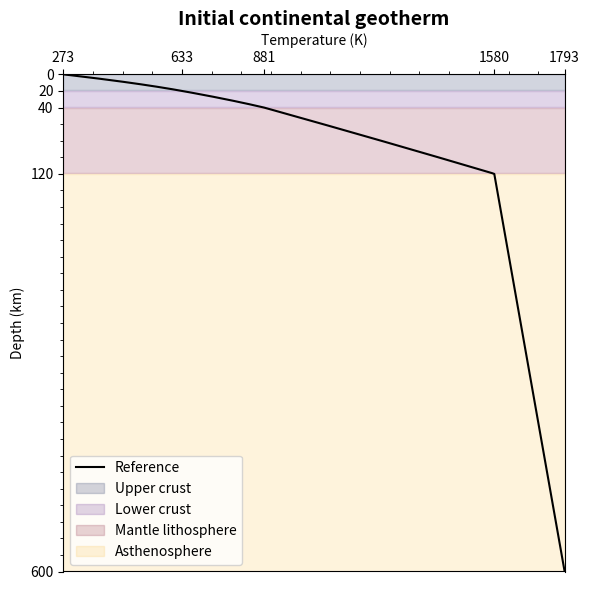

The script that saved this image:
import numpy as np
import matplotlib.pyplot as plt
from matplotlib.ticker import AutoMinorLocator


# material properties
height = 600e3 # total height in m
upper = 20e3 # upper crust thickness in m
lower = 20e3 # lower crust thickness in m
mantle = 80e3 # mantle thickness in m
astheno = 480e3 # asthenosphere thickness in m


# geotherm parameters
t1 = 273 # ground surface temperature in k
t4 = 1579.66667 # lithosphere-asthenosphere boundary temperature in k
t5 = 1793 # model bottom boundary temperature in k

k1 = 2.5 # thermal conductivity of upper crust in W m^(-1) K^(-1)
k2 = 2.5 # thermal conductivity of lower crust in W m^(-1) K^(-1)
k3 = 3.0 # thermal conductivity of mantle lithosphere in W m^(-1) K^(-1)
k4 = 57.15 # thermal conductivity of asthenosphere in W m^(-1) K^(-1)

H1 = 1.0e-6 # rate of heat generation per volume of upper crust in W m^(-3)
H2 = 0.4e-6 # rate of heat generation per volume of lower crust in W m^(-3)
H3 = 0.02e-6 # rate of heat generation per volume of mantle lithosphere in W m^(-3)
H4 = 0 # rate of heat generation per volume of asthenosphere in W m^(-3)

q1 = 0.055 # top surface heat flux of upper crust in W m^(-2)
q2 = q1-H1 * upper # top surface heat flux of lower crust in W m^(-2)
q3 = q2-H2 * lower # top surface heat flux of mantle lithosphere in W m^(-2)
q4 = q3-H3 * mantle # top surface heat flux of asthenosphere in W m^(-2)


# depth range from 0 to 600 km in 600 data points
depth = np.linspace(0, height, 600) 

def calculate_geotherm(_q1, _q2, _q3, _q4, d):
    """
    calculate temperature at a given depth
    _q1, _q2, _q3, _q4 are the top surface heat flux of the layer
    """
    if d >= (height - upper):
        return t1 + (_q1/k1)*(height-d) - (H1*(height-d)**2) / (2*k1)
    elif (height-upper-lower) <= d < (height-upper):
        t2 = t1 + (_q1/k1)*upper - (H1*upper**2) / (2*k1)
        return t2 + (_q2/k2)*(height-d-upper) - (H2*(height-d-upper)**2) / (2*k2)
    elif (height-upper-lower-mantle) <= d < (height-upper-lower):
        t3 = t1 + (_q1/k1)*upper - (H1*upper**2) / (2*k1) + (_q2/k2)*lower - (H2*lower**2) / (2*k2)
        return t3 + (_q3/k3)*(height-d-upper-lower) - (H3*(height-d-upper-lower)**2) / (2*k3)
    else:
        t4 = t1 + (_q1/k1)*upper - (H1*upper**2) / (2*k1) + (_q2/k2)*lower - (H2*lower**2) / (2*k2) + (_q3/k3)*mantle - (H3*mantle**2) / (2*k3)
        return t4 + (_q4/k4)*(height-d-upper-lower-mantle)

temp = np.array([calculate_geotherm(q1, q2, q3, q4, d) for d in depth])


depth_km = (height-depth) / 1e3 # convert depth to km for the plot
data = np.column_stack((depth_km, temp))
np.savetxt('geotherm.csv', data, delimiter=',', header='Depth (km), Temperature (K)', comments='')


# calculate the bottom temperature for each layer
layers_depths = [upper, upper+lower, upper+lower+mantle, height]
layers = ['Upper crust', 'Lower crust', 'Mantle lithosphere', 'Asthenosphere']
bottom_temp = np.zeros(len(layers))

print('Temperature for the bottom surface of each layer:')
for i, depth_m in enumerate(layers_depths):
    bottom_temp[i] = calculate_geotherm(q1, q2, q3, q4, height - depth_m)
    print(f'{layers[i]}: {bottom_temp[i]:.2f} K')


# plot depth versus temperature graph
fig, ax = plt.subplots(figsize=(6, 6))

ax.plot(temp, depth_km, color='black', label='Reference')

ax.invert_yaxis()
ax.xaxis.tick_top()
ax.xaxis.set_label_position('top')

minor_locator_x = AutoMinorLocator(4)
ax.xaxis.set_minor_locator(minor_locator_x)
minor_locator_y = AutoMinorLocator(1)
ax.yaxis.set_minor_locator(minor_locator_y)

x_min = min(temp)
x_max = max(temp)
y_min = 0
y_max = 600

ax.set_xlim(min(temp), max(temp))
ax.set_xticks([min(temp), bottom_temp[0], bottom_temp[1], bottom_temp[2], bottom_temp[3]])

ax.set_ylim(y_max, y_min)
ax.set_yticks([y_min, upper/1e3, (upper+lower)/1e3, (upper+lower+mantle)/1e3, height/1e3])

ax.set(xlabel='Temperature (K)', ylabel='Depth (km)')

ax.set_title('Initial continental geotherm', fontweight='bold', fontsize=14)

# fill the entire plot with white background first
ax.fill_betweenx(depth_km, min(temp), max(temp), where=(depth_km >= 0), color='#fff', alpha=1)

# shade the layers
ax.fill_betweenx(depth_km, min(temp), max(temp), where=(depth_km <= upper/1e3), color='#222e63', alpha=0.2, label=layers[0])
ax.fill_betweenx(depth_km, min(temp), max(temp), where=(depth_km > upper/1e3) & (depth_km <= (upper+lower)/1e3), color='#6c2f92', alpha=0.2, label=layers[1])
ax.fill_betweenx(depth_km, min(temp), max(temp), where=(depth_km > (upper+lower)/1e3) & (depth_km <= (upper+lower+mantle)/1e3), color='#8d2542', alpha=0.2, label=layers[2])
ax.fill_betweenx(depth_km, min(temp), max(temp), where=(depth_km > (upper+lower+mantle)/1e3), color='#fac351', alpha=0.2, label=layers[3])

ax.legend(loc='lower left')

plt.tight_layout()
plt.savefig('Initial continental geotherm.png', dpi=300, transparent=True)
plt.show()

